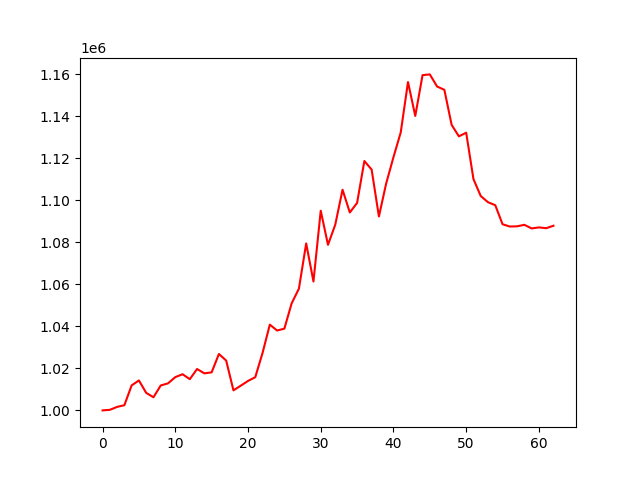

The file beside this chart, header and first rows:
account_value, date, daily_return
1000000, 2022-04-25, 
1000270, 2022-04-26, 0.0002702
1001667, 2022-04-27, 0.001396
1002476, 2022-04-28, 0.0008083
1011888, 2022-04-29, 0.009389
1014255, 2022-05-05, 0.002339
1008351, 2022-05-06, -0.005821
1006241, 2022-05-09, -0.002093
1011861, 2022-05-10, 0.005585
1012865, 2022-05-11, 0.0009921
1015827, 2022-05-12, 0.002924
1017219, 2022-05-13, 0.001371
1014858, 2022-05-16, -0.002321
1019705, 2022-05-17, 0.004777
1017630, 2022-05-18, -0.002035
1018104, 2022-05-19, 0.0004657
1026847, 2022-05-20, 0.008588
1023709, 2022-05-23, -0.003056
1009545, 2022-05-24, -0.01384
1011751, 2022-05-25, 0.002185
1014014, 2022-05-26, 0.002236
1015809, 2022-05-27, 0.00177
1027334, 2022-05-30, 0.01135
1040819, 2022-05-31, 0.01313
1038011, 2022-06-01, -0.002698
1038910, 2022-06-02, 0.0008654
1050913, 2022-06-06, 0.01155
1057938, 2022-06-07, 0.006684
1079457, 2022-06-08, 0.02034
1061353, 2022-06-09, -0.01677
1095021, 2022-06-10, 0.03172
1078795, 2022-06-13, -0.01482
1088424, 2022-06-14, 0.008925
1105018, 2022-06-15, 0.01525
1094192, 2022-06-16, -0.009797
1098739, 2022-06-17, 0.004156
1118685, 2022-06-20, 0.01815
1114603, 2022-06-21, -0.003648
1092288, 2022-06-22, -0.02002
1108005, 2022-06-23, 0.01439
1120498, 2022-06-24, 0.01128
1132282, 2022-06-27, 0.01052
1156263, 2022-06-28, 0.02118
1140126, 2022-06-29, -0.01396
1159550, 2022-06-30, 0.01704
1159905, 2022-07-01, 0.0003058
1154135, 2022-07-04, -0.004975
1152572, 2022-07-05, -0.001354
1135886, 2022-07-06, -0.01448
1130416, 2022-07-07, -0.004816
1132153, 2022-07-08, 0.001537
1110077, 2022-07-11, -0.0195
1102034, 2022-07-12, -0.007246
1099072, 2022-07-13, -0.002687
1097651, 2022-07-14, -0.001293
1088596, 2022-07-15, -0.00825
1087507, 2022-07-18, -0.001
1087604, 2022-07-19, 8.889182035365373e-05
1088323, 2022-07-20, 0.000661
1086601, 2022-07-21, -0.001582
... 3 more rows
